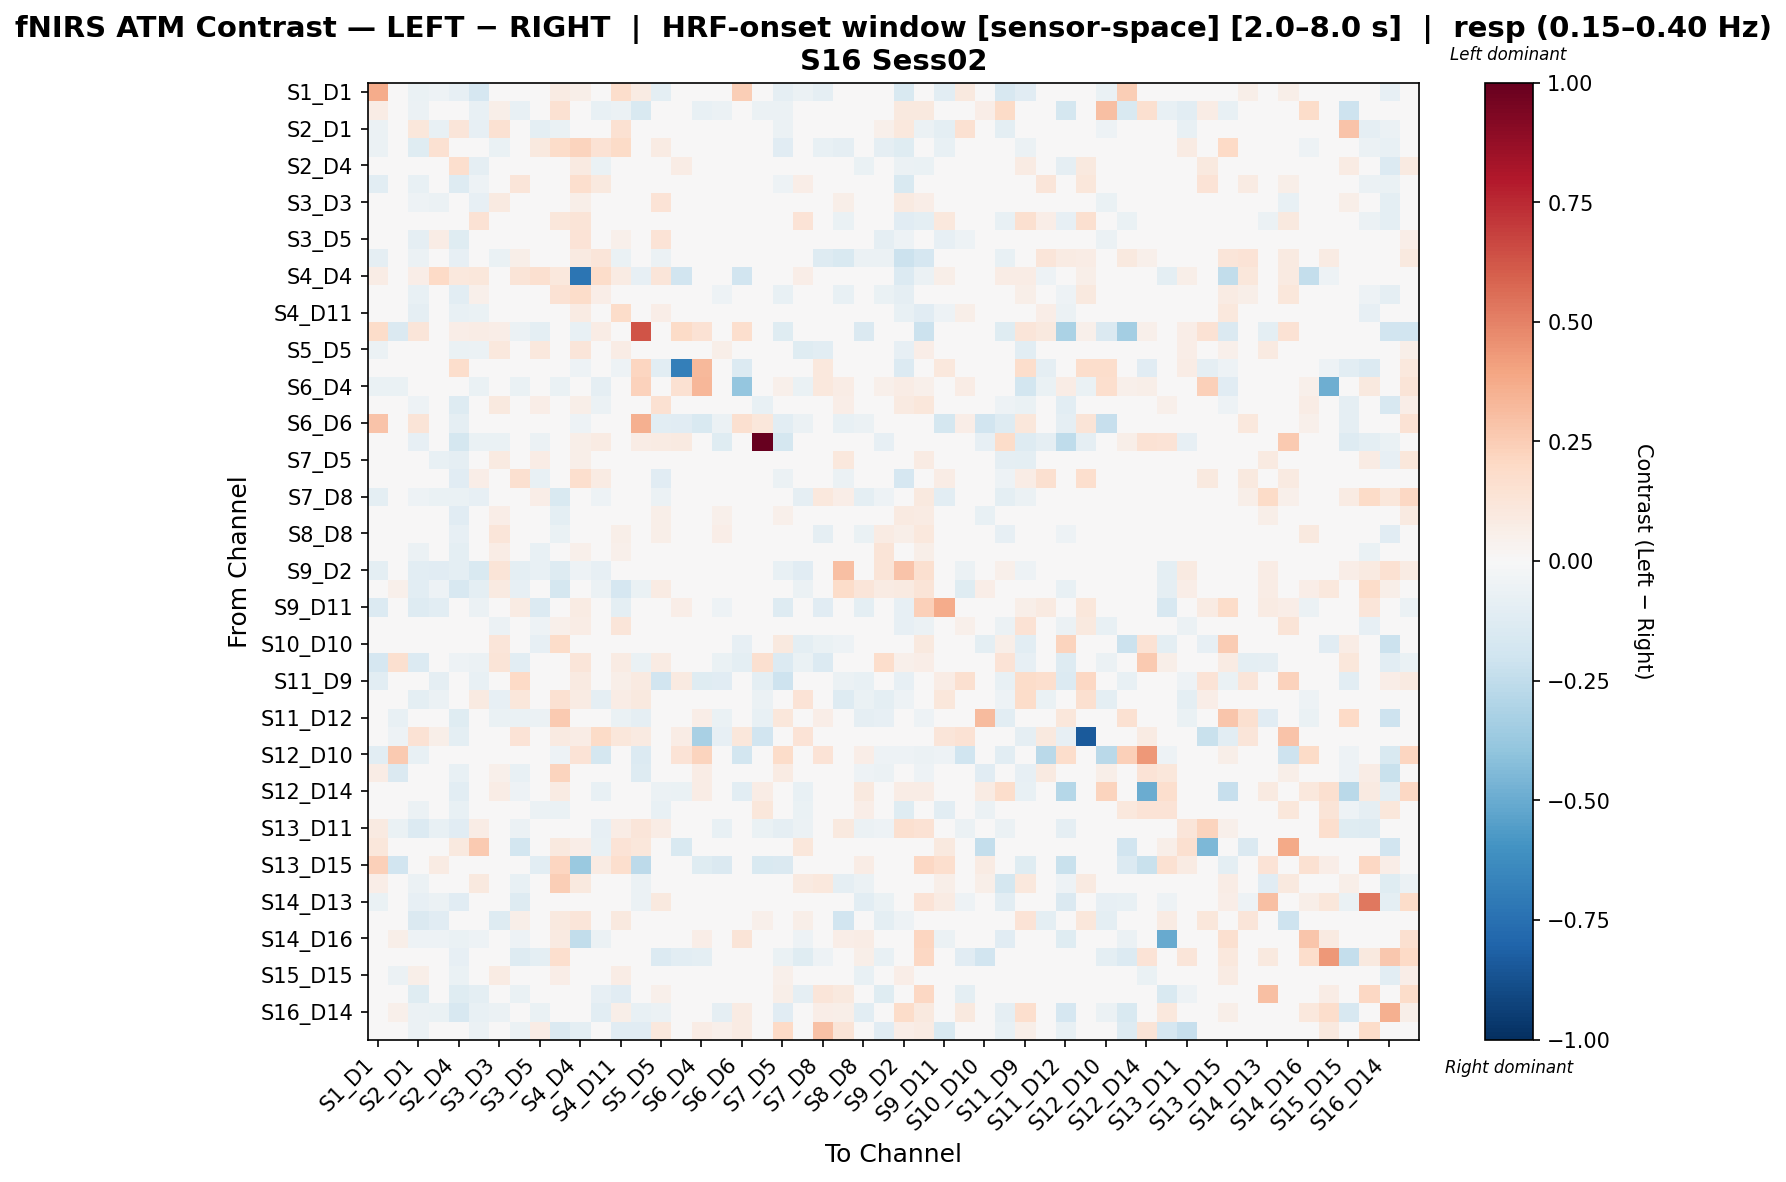

The data file committed next to this chart (first rows):
, S1_D1 hbo, S1_D3 hbo, S2_D1 hbo, S2_D2 hbo, S2_D4 hbo, S3_D1 hbo, S3_D3 hbo, S3_D4 hbo, S3_D5 hbo, S4_D2 hbo, S4_D4 hbo, S4_D6 hbo, S4_D11 hbo, S5_D3 hbo, S5_D5 hbo, S5_D7 hbo, S6_D4 hbo, S6_D5 hbo, S6_D6 hbo, S6_D8 hbo, S7_D5 hbo, S7_D7 hbo, S7_D8 hbo
S1_D1 hbo, 0.3748, 0.005094, -0.06835, -0.05157, -0.08155, -0.1692, -0.02517, 0.02655, -0.01446, 0.07957, 0.05933, -0.04431, 0.173, 0.08486, -0.1008, 0.0, -0.04202, 0.02524, 0.2445, 0.0, -0.08682, -0.05996, -0.09324
S1_D3 hbo, 0.07327, -0.02696, -0.05819, -0.02083, -0.02227, -0.07758, 0.05726, -0.07758, -0.03879, 0.1494, 0.0, -0.07758, -0.05819, -0.1494, 0.04803, 0.04054, -0.07471, -0.05819, 0.0, -0.05819, -0.05819, 0.0, 0.0
S2_D1 hbo, -0.05503, -0.01595, 0.1135, -0.07228, 0.1211, -0.08553, 0.1531, -0.009032, -0.09638, -0.07012, 0.0454, -0.03659, 0.1557, 0.03243, -0.02147, 0.0, 0.0, -0.03621, 0.03243, -0.03069, -0.06133, 0.04374, -0.04418
S2_D2 hbo, -0.05676, -0.009986, -0.1247, 0.1494, -0.01908, -0.01794, -0.06633, -0.004188, 0.0946, 0.1863, 0.2235, 0.1444, 0.1914, 0.01293, 0.08476, 0.0, -0.02996, -0.03414, 0.006465, -0.01997, -0.1105, -0.03329, -0.07618
S2_D4 hbo, -0.01127, 0.02924, 0.03363, 0.04437, 0.1657, -0.0915, 0.042, -0.01175, -0.0106, -0.03048, 0.09207, -0.06442, 0.01906, 0.02521, -0.004706, 0.07564, 0.0, -0.01321, -0.01275, -0.04278, 0.01421, -0.001213, -0.009518
S3_D1 hbo, -0.1043, -0.03806, -0.07355, -0.02156, -0.132, -0.05388, -0.02598, 0.1244, 0.003834, 0.04514, 0.1643, 0.09825, -0.03884, 0.01273, -0.02878, 0.0, -0.02854, -0.00557, 0.0, -0.04754, -0.0518, 0.06291, -0.02606
S3_D3 hbo, -0.01898, 0.01208, -0.05435, -0.05515, -0.04084, -0.08205, 0.08975, 0.02294, -0.0482, -0.03586, 0.05755, -0.03988, 0.03999, 0.0, 0.1365, 0.0, 0.0, 0.01579, 0.01208, -0.01769, 0.02087, 0.01185, -0.02652
S3_D4 hbo, 0.008485, -0.0328, -0.02533, -0.01096, -0.04857, 0.1415, 0.02488, 0.004536, -0.01726, 0.1106, 0.1296, -0.04276, 0.03193, -0.0477, -0.02309, 0.0, -0.03659, -0.002153, -0.02223, 0.0, -0.0029, 0.136, 0.0449
S3_D5 hbo, -0.008315, 0.0, -0.09228, 0.07092, -0.1198, -0.00189, -0.02825, -0.01624, 0.007733, 0.03096, 0.1392, 0.03624, 0.05447, -0.02339, 0.1363, 0.0, 0.0, 0.04314, 0.0, -0.006434, 0.02835, -0.04665, 0.01156
S4_D2 hbo, -0.08773, 0.03489, -0.05482, 0.005072, -0.08163, -0.008724, -0.06651, 0.05692, -0.003847, 0.04733, 0.08859, 0.1208, -0.07015, 0.0, -0.0604, 0.0, -0.04061, 0.004298, 0.03219, 0.0, -0.02245, 0.02036, -0.1289
S4_D4 hbo, 0.07583, 0.0, 0.06825, 0.2009, 0.1062, 0.1127, 0.008029, 0.1255, 0.1635, 0.1034, -0.7267, 0.1834, 0.07823, -0.08475, 0.1185, -0.1876, 0.0, 0.02498, -0.1916, 0.01228, 0.04193, 0.0665, 0.02031
S4_D6 hbo, -0.01668, -0.03835, -0.073, 0.03799, -0.1045, 0.05146, -0.04462, 0.01339, 0.01262, 0.1473, 0.1856, 0.0667, 0.03453, 0.01845, 0.01841, 0.0, -0.01534, -0.05268, -0.01109, 0.001218, -0.07376, 0.04565, -0.01427
S4_D11 hbo, 0.04841, -0.0209, -0.09086, 0.04848, -0.0758, -0.06595, -0.01608, 0.03704, -0.005328, -0.02412, 0.08163, 0.04579, 0.1809, 0.0, 0.0688, 0.0, 0.0, -0.03644, 0.0, -0.03135, -0.01184, -0.04815, -0.04541
S5_D3 hbo, 0.1838, -0.1476, 0.1208, 0.0357, 0.06303, 0.0714, 0.06303, -0.06035, -0.0984, 0.0, -0.0738, 0.0714, 0.0, 0.6267, 0.0, 0.1891, 0.1428, -0.0492, 0.1658, 0.009993, -0.123, 0.0, 0.0
S5_D5 hbo, -0.05886, 0.0, -0.01944, 0.02378, -0.06994, -0.0604, 0.1016, -0.007933, 0.1052, -0.02651, 0.1235, 0.04726, 0.07388, 0.0, -0.009702, -0.01876, -0.02815, 0.05782, -0.02794, 0.02058, -0.0305, -0.1185, -0.1081
S5_D7 hbo, 0.0, -0.0295, 0.0, 0.0, 0.1769, 0.0, 0.0, 0.0, 0.0, 0.0, -0.05452, 0.0, -0.05452, 0.2123, -0.109, -0.6816, 0.3235, 0.0, -0.1363, 0.03602, 0.04478, 0.03539, 0.1081
S6_D4 hbo, -0.06799, -0.06956, 0.0, -0.04533, 0.0, -0.06799, 0.0, -0.06289, 0.0, -0.06799, 0.0, -0.09066, 0.0, 0.2269, -0.04533, 0.1513, 0.3353, -0.04533, -0.3906, 0.0, 0.05298, -0.06799, 0.1034
S6_D5 hbo, 0.04436, -0.04034, -0.05432, -0.04207, -0.1257, 0.02864, 0.09431, 0.01487, 0.06561, 0.01757, 0.05932, -0.05855, 0.03449, -0.01149, 0.1535, -0.01149, -0.04034, -0.03189, -0.02873, -0.07775, -0.0002297, 0.0114, 0.004894
S6_D6 hbo, 0.2882, 0.0, 0.1261, 0.04202, -0.0876, 0.0, 0.02101, 0.01108, 0.0, 0.02101, -0.05431, 0.0009698, 0.0, 0.3555, -0.1086, -0.1164, -0.1552, -0.06207, 0.1632, 0.1153, -0.1086, -0.06207, 0.01196
S6_D8 hbo, 0.0, -0.04292, -0.08583, -0.03344, -0.1754, -0.06633, -0.06438, 0.0, -0.05981, 0.0262, 0.06008, 0.08444, -0.01198, 0.07234, 0.07859, 0.09169, 0.0, -0.1228, 0.0, 1.0, -0.1784, 0.0, 0.0
S7_D5 hbo, -0.044, -0.008233, -0.03531, -0.07148, -0.08923, -0.04369, 0.08713, -0.01015, 0.07444, -0.007303, 0.06021, -0.03824, 0.03475, -0.01997, 0.01167, -0.0247, -0.0006144, 0.03441, -0.02996, -0.03144, 0.01161, -0.04045, -0.01733
S7_D7 hbo, -0.0345, 0.0, -0.01049, -0.01049, -0.1104, 0.06951, -0.01774, 0.1629, -0.07564, 0.03079, 0.1664, 0.08521, -0.03202, 0.0, -0.1151, -0.01127, -0.03602, -0.006288, -0.02254, 0.0, -0.06142, 0.00288, -0.046
S7_D8 hbo, -0.09648, 0.0, -0.05365, -0.06952, -0.06987, -0.08575, -0.01622, 0.01402, 0.06333, -0.1558, 0.03245, -0.05365, -0.04309, 0.0, -0.06027, 0.005408, -0.005149, -0.01082, -0.005408, 0.0, -0.006365, -0.09116, 0.1084
S8_D6 hbo, 0.01964, 0.0, -0.04767, -0.02123, -0.11, 0.02959, 0.06736, -0.0174, 0.01693, -0.09471, 0.0362, -0.002583, 0.03568, 0.0, 0.05819, 0.0, 0.00573, 0.05405, -0.01266, 0.0, 0.05095, -0.02243, -0.01454
S8_D8 hbo, -0.01594, 0.004383, -0.03955, -0.01756, -0.08457, -0.01594, 0.1233, -0.02581, 0.01601, -0.06592, 0.04065, -0.02746, 0.05734, -0.04611, 0.06072, 0.0, 0.0, 0.06857, -0.01099, 0.0, 0.01296, 0.03261, -0.08955
S8_D15 hbo, 0.04001, 0.005994, -0.05527, -0.02152, -0.09792, -0.04181, 0.07316, 0.01812, -0.07182, -0.0448, 0.05439, -0.02771, 0.05125, 0.01349, 0.04787, 0.0, 0.01349, 0.01353, 0.0, -0.015, -0.008969, -0.01802, -0.03961
S9_D2 hbo, -0.09959, 0.03994, -0.1092, -0.11, -0.09568, -0.156, 0.1287, -0.09944, -0.07629, -0.1259, -0.05226, -0.08238, -0.03799, -0.01568, -0.03336, -0.02628, 0.006831, -0.01363, 0.0, 0.0, -0.07055, -0.1166, -0.03096
S9_D9 hbo, -0.04619, 0.05128, -0.106, -0.05389, -0.158, -0.09826, 0.08919, -0.08469, -0.04619, -0.1725, 0.005874, -0.06114, -0.1657, -0.06792, 0.08534, 0.0, 0.0, 0.02127, 0.0, 0.0, 0.01357, -0.06114, 0.003393
S9_D11 hbo, -0.1404, 0.0, -0.1321, -0.1044, -0.04194, -0.05655, 0.04413, 0.07888, -0.1404, -0.03862, 0.08068, 0.02995, -0.09386, 0.0, -0.04634, 0.06455, 0.0, -0.05022, 0.01913, -0.00837, -0.1261, 0.008516, -0.1106
S10_D9 hbo, 0.0446, 0.0, -0.04071, 0.03789, 0.02076, -0.01468, -0.05813, -0.01005, -0.05168, 0.05462, 0.07621, -0.04361, 0.1198, 0.004239, 0.0259, -0.01653, -0.0314, -0.005783, 0.02112, 0.02112, -0.02321, 0.01195, -0.009483
S10_D10 hbo, 0.0, 0.004157, 0.0, 0.0, -0.006506, 0.0, 0.1215, 0.01684, -0.07941, 0.1834, 0.0, -0.01588, 0.0, 0.0, -0.03827, 0.0, -0.03177, 0.0, -0.07941, -0.03177, 0.09905, -0.0953, -0.06353
S10_D12 hbo, -0.1656, 0.1614, -0.1347, 0.01403, -0.05146, -0.05977, 0.1277, -0.1023, 0.01857, -0.03115, 0.123, 0.02069, 0.08183, -0.06629, 0.07927, 0.0, -0.0339, -0.06689, -0.1002, 0.1568, -0.1398, -0.06841, -0.1398
S11_D9 hbo, -0.109, -0.02571, -0.01281, -0.08818, -0.0431, -0.07533, 0.0, 0.2022, -0.01363, -0.03433, 0.09338, 0.001959, 0.05894, 0.0862, -0.1926, 0.09195, -0.1227, -0.1142, 0.04074, -0.09887, -0.2045, -0.003826, -0.04203
S11_D11 hbo, -0.03934, 0.01067, -0.09697, -0.05535, -0.04666, 0.09257, -0.08416, 0.1148, -0.007321, 0.1532, 0.08234, -0.08863, 0.07806, 0.09746, 0.02236, -0.008335, -0.02241, -0.009658, 0.01067, -0.05835, -0.02867, 0.1342, 0.02606
S11_D12 hbo, -0.001251, -0.07145, -0.03647, -0.04153, -0.1243, 0.02495, -0.06773, -0.06875, -0.05674, 0.2656, 0.0, -0.04364, -0.06368, -0.0908, -0.008425, 0.003059, 0.06549, -0.06375, -0.02027, -0.07171, 0.1124, 0.01481, 0.07016
S11_D13 hbo, 0.0, -0.05058, 0.1421, 0.05682, -0.09795, -0.04094, 0.0, 0.1355, 0.0, 0.09032, 0.07527, 0.1906, 0.1136, 0.08978, 0.0, 0.07527, -0.3227, -0.08068, 0.1136, -0.1883, 0.0, 0.1355, 0.03011
S12_D10 hbo, -0.1031, 0.2593, -0.07362, -0.04417, -0.02945, -0.02945, -0.04543, -0.03681, -0.01599, -0.05153, 0.1375, -0.1743, -0.03681, -0.1375, 0.02818, 0.1375, 0.224, 0.02818, -0.1834, 0.0, 0.1872, -0.03681, 0.1392
S12_D12 hbo, 0.07108, -0.1443, 0.01648, 0.02966, -0.07809, 0.03516, 0.0524, -0.07809, -0.02788, 0.2209, 0.0, 0.03516, -0.02637, -0.1303, -0.02738, 0.005747, 0.07471, 0.02384, -0.02637, 0.0279, 0.0803, -0.003127, 0.03921
S12_D14 hbo, 0.0, -0.02798, 0.0, 0.0, -0.1062, 0.0, 0.07624, -0.05308, 0.04803, 0.08463, 0.0, -0.07078, 0.0, 0.01411, -0.05814, -0.06263, 0.07053, -0.02275, -0.1062, 0.0733, 0.0223, -0.07078, 0.01027
S13_D6 hbo, 0.0491, -0.017, -0.05619, -0.02484, -0.07088, -0.04592, -0.03343, 0.004821, -0.05893, -0.06596, 0.02664, -0.03325, 0.006916, -0.003985, -0.07385, 0.0, 0.0, 0.03359, 0.0, 0.1105, -0.04043, -0.0646, -0.04609
S13_D11 hbo, 0.09289, -0.06892, -0.1354, -0.07254, -0.1124, 0.07513, -0.03683, -0.0547, -0.04785, 0.003026, 0.0357, -0.08012, 0.07711, 0.123, 0.07709, 0.01692, 0.0246, -0.07328, 0.0, -0.06455, -0.0878, -0.0547, -0.007965
S13_D13 hbo, 0.1105, -0.01539, 0.0, -0.03955, 0.09455, 0.2603, 0.0, -0.1823, 0.0, 0.09455, 0.06303, -0.07178, 0.1382, 0.1105, 0.0, -0.1558, -0.03986, 0.0, 0.0, 0.02763, 0.0, 0.1103, 0.0
S13_D15 hbo, 0.2393, -0.1917, 0.0, 0.082, 0.0, 0.0164, 0.0, 0.0, -0.106, 0.2187, -0.372, 0.082, 0.1668, -0.2586, 0.0492, -0.04034, -0.121, -0.1438, -0.04034, -0.1552, -0.1413, 0.0, 0.0
S14_D12 hbo, 0.06922, 0.01448, -0.05749, -0.04661, -0.03885, 0.09706, -0.02913, -0.07675, 0.01836, 0.2429, 0.1003, -0.03747, -0.001494, -0.05868, -0.001281, 0.0, 0.0, -0.01195, 0.01281, -0.02839, 0.009575, 0.09172, 0.1017
S14_D13 hbo, -0.06438, 0.0, -0.07899, -0.05753, -0.1122, -0.02146, -0.02365, -0.1297, 0.01013, 0.0283, -0.03219, -0.0468, -0.01841, -0.05847, 0.09381, 0.0, 0.0, 0.003849, 0.0, 0.0, 0.03923, -0.03219, 0.007737
S14_D14 hbo, 0.0317, 0.0, -0.1478, -0.1117, -0.04292, 0.04255, -0.1262, 0.05835, 0.04113, 0.09605, 0.1222, -0.02996, 0.09858, 0.0377, 0.02396, 0.0, 0.0, -0.03871, -0.01548, 0.05287, -0.02154, 0.05513, -0.02754
S14_D16 hbo, 0.04737, 0.05968, -0.05348, -0.05348, -0.06877, -0.05348, 0.042, -0.05348, 0.01813, 0.09169, -0.2445, -0.06112, -0.005742, 0.0, -0.04634, -0.02751, 0.06724, 0.03007, 0.1268, 0.0, 0.01478, -0.05348, 0.03973
S15_D13 hbo, -0.01588, 0.0, -0.01588, -0.03177, -0.08068, 0.0, -0.03177, -0.1271, -0.09657, 0.1681, -0.01352, -0.01588, -0.01588, -0.03177, -0.1345, -0.1076, -0.0953, 0.0, 0.0, -0.02689, -0.06967, -0.1235, -0.05379
S15_D15 hbo, 0.03451, -0.05597, 0.06035, 0.009261, -0.06794, 0.03853, 0.07825, -0.02161, 0.01984, 0.06951, 0.02849, -0.01775, 0.07109, 0.0, 0.001034, -0.01817, 0.0, -0.01975, -0.02899, -0.01817, 0.05262, -0.03592, 0.02799
S15_D16 hbo, -0.03942, 0.01785, -0.1187, -0.04599, -0.1234, -0.1008, 0.01765, -0.0657, -0.00485, -0.005582, -0.03942, -0.07999, -0.1155, -0.01133, 0.05358, -0.04533, 0.0357, 0.01286, 0.0, -0.02628, 0.05839, -0.09132, 0.1182
S16_D14 hbo, -0.03922, 0.05259, -0.05825, -0.06398, -0.1585, -0.07639, -0.05689, -0.01282, -0.07019, -0.01719, 0.0, -0.105, 0.06041, -0.07161, -0.0573, 0.01754, 0.0, -0.08786, 0.08232, -0.01194, -0.1108, -0.04584, 0.06846
S16_D16 hbo, 0.0, 0.0, -0.05603, 0.0, -0.001514, -0.05603, 0.01716, -0.05603, 0.07117, -0.1471, -0.09605, -0.03735, -0.1157, -0.1121, 0.109, 0.01411, 0.07053, 0.05452, 0.08463, 0.0, 0.2018, -0.03735, 0.2924
